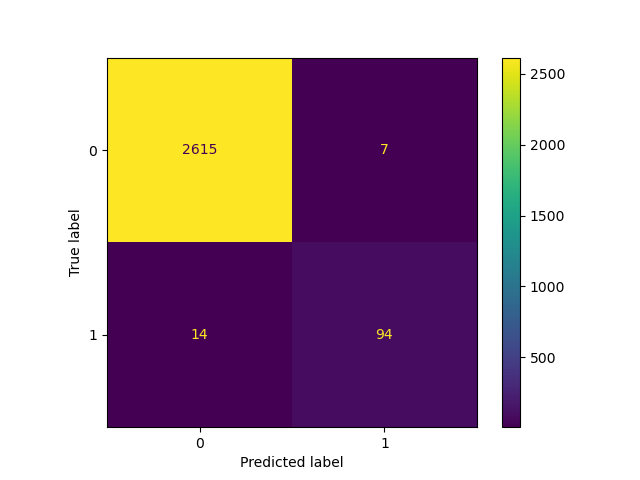

The data file committed next to this chart (first rows):
2.615000000000000000e+03, 7.000000000000000000e+00
1.400000000000000000e+01, 9.400000000000000000e+01
